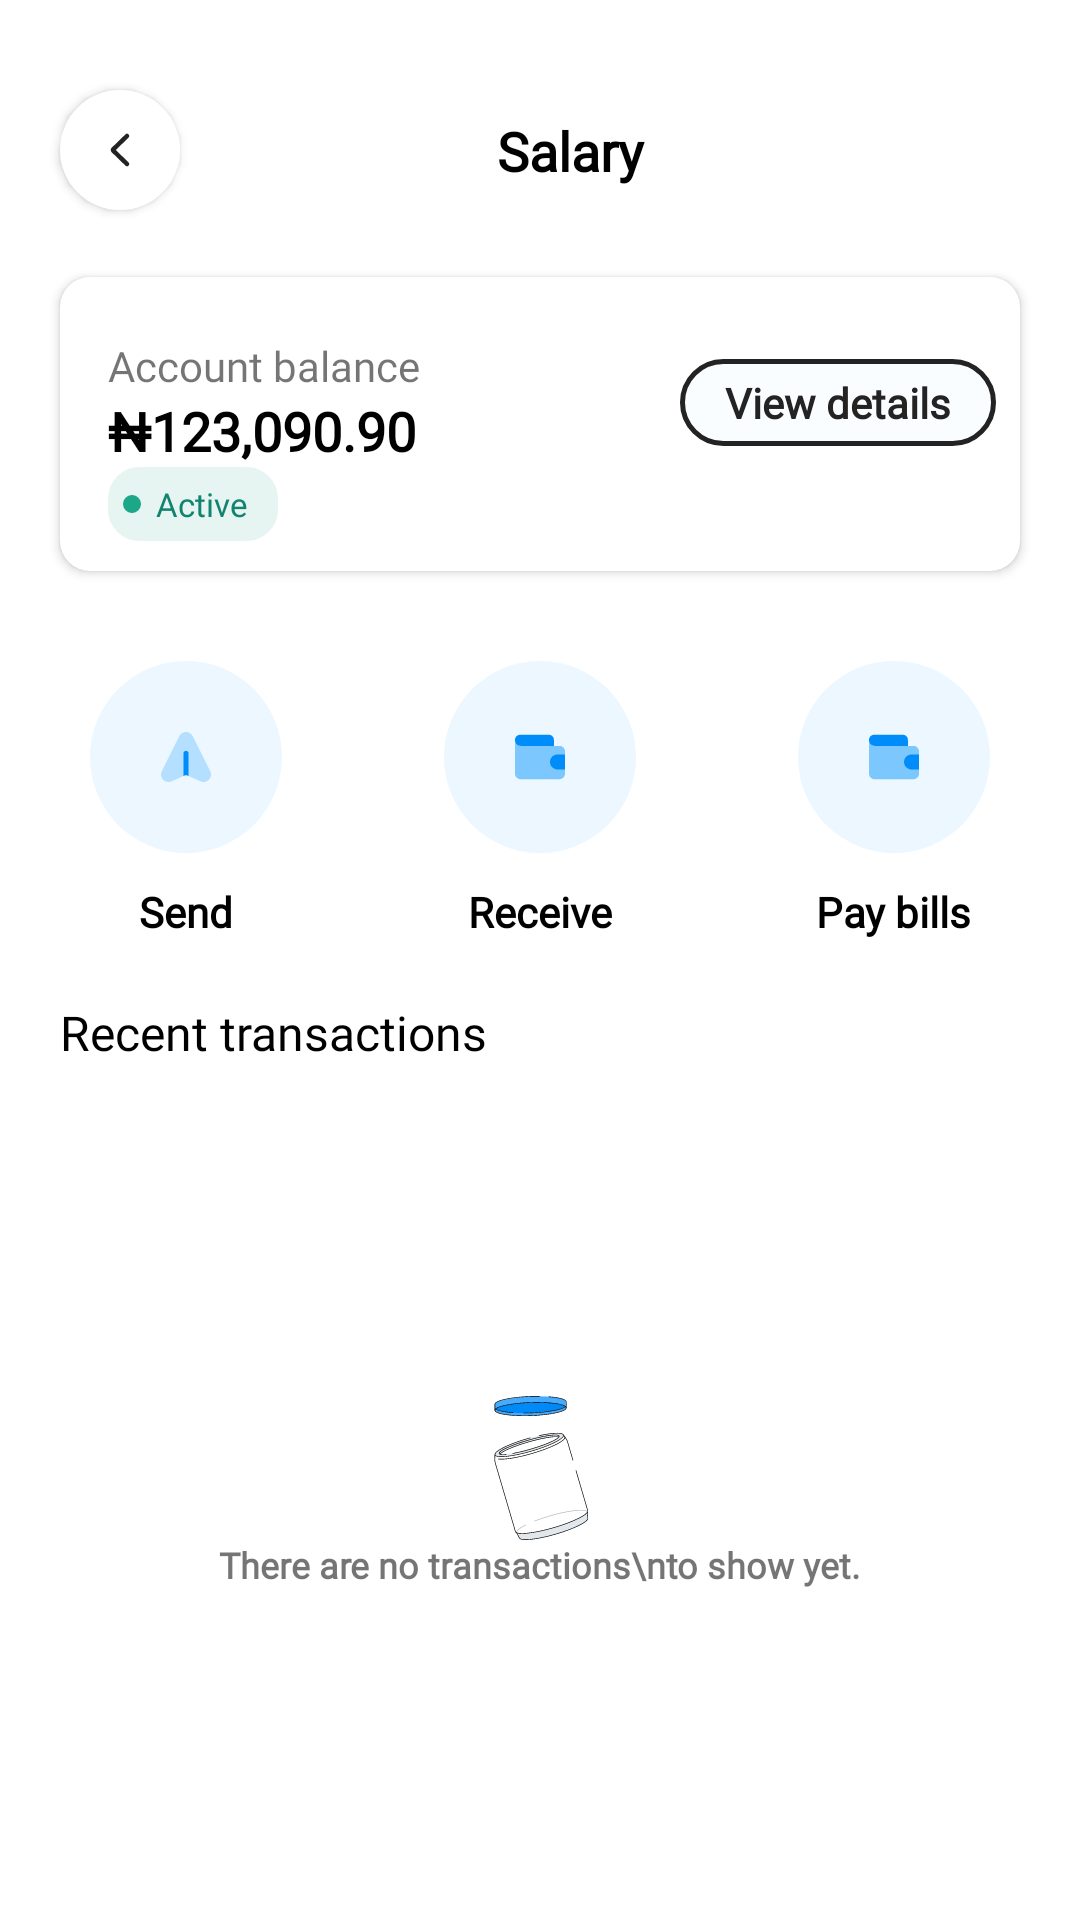

Android layout source for this screen:
<!-- AndroidManifest.xml: application theme Theme.VPDMoney -->
<!-- res/layout/fragment_account_detail.xml -->
<?xml version="1.0" encoding="utf-8"?>
<layout xmlns:android="http://schemas.android.com/apk/res/android"
    xmlns:tools="http://schemas.android.com/tools"
    xmlns:app="http://schemas.android.com/apk/res-auto"

    tools:context=".views.account.AccountDetailFragment">
    <androidx.constraintlayout.widget.ConstraintLayout
        android:layout_width="match_parent"
        android:layout_height="match_parent">

        <ImageView
            android:id="@+id/nav_btn"
            android:layout_width="40dp"
            android:layout_height="40dp"
            android:layout_marginStart="20dp"
            android:layout_marginTop="30dp"
            android:background="@drawable/circular_white"
            android:elevation="2dp"
            android:scaleType="centerInside"
            android:src="@drawable/nav_icon"
            app:layout_constraintStart_toStartOf="parent"
            app:layout_constraintTop_toTopOf="parent" />

        <TextView
            android:id="@+id/acc_name"
            android:layout_width="0dp"
            android:layout_height="wrap_content"
            android:layout_marginEnd="40dp"
            android:fontFamily="@font/poppinsmedium"
            android:gravity="center"
            android:text="Salary"
            android:textSize="18sp"
            android:textColor="@color/black"
            android:textFontWeight="600"
            app:layout_constraintBottom_toBottomOf="@+id/nav_btn"
            app:layout_constraintEnd_toEndOf="parent"
            app:layout_constraintStart_toEndOf="@+id/nav_btn"
            app:layout_constraintTop_toTopOf="@+id/nav_btn" />

        <androidx.cardview.widget.CardView
            android:id="@+id/cardView"

            android:layout_width="match_parent"
            android:layout_height="wrap_content"
            android:layout_marginStart="20dp"
            android:layout_marginTop="30dp"

            android:layout_marginEnd="20dp"
            app:cardCornerRadius="10dp"
            app:layout_constraintEnd_toEndOf="parent"
            app:layout_constraintStart_toStartOf="parent"
            app:layout_constraintTop_toBottomOf="@+id/acc_name">

            <androidx.constraintlayout.widget.ConstraintLayout
                android:layout_width="match_parent"
                android:layout_height="match_parent">

                <TextView
                    android:id="@+id/account_name"
                    android:layout_width="0dp"
                    android:layout_height="wrap_content"
                    android:layout_marginStart="16dp"
                    android:layout_marginTop="20dp"
                    android:layout_marginEnd="10dp"
                    android:fontFamily="@font/poppinslight"
                    android:text="Account balance"

                    android:textSize="14sp"
                    app:layout_constraintEnd_toStartOf="@+id/textView10"
                    app:layout_constraintStart_toStartOf="parent"
                    app:layout_constraintTop_toTopOf="parent" />

                <TextView
                    android:id="@+id/account_balance"
                    android:layout_width="0dp"
                    android:layout_height="wrap_content"
                    android:fontFamily="@font/poppinsmedium"
                    android:text="₦123,090.90"
                    android:textColor="@color/black"
                    android:textFontWeight="600"
                    android:textSize="18sp"
                    android:textStyle="bold"
                    app:layout_constraintEnd_toEndOf="@+id/account_name"
                    app:layout_constraintStart_toStartOf="@+id/account_name"
                    app:layout_constraintTop_toBottomOf="@+id/account_name" />

                <TextView
                    android:id="@+id/textView10"
                    android:layout_width="wrap_content"
                    android:layout_height="wrap_content"
                    android:layout_marginEnd="8dp"
                    android:background="@drawable/light_black_gradient_button"
                    android:fontFamily="@font/poppinslight"
                    android:paddingHorizontal="15dp"
                    android:paddingVertical="5dp"
                    android:text="View details"
                    android:textColor="#232324"
                    android:textFontWeight="600"
                    app:layout_constraintBottom_toBottomOf="@+id/account_balance"
                    app:layout_constraintEnd_toEndOf="parent"
                    app:layout_constraintTop_toTopOf="@+id/account_name" />

                <LinearLayout
                    android:id="@+id/account_status_wrapper"
                    android:layout_width="wrap_content"
                    android:layout_height="wrap_content"
                    android:layout_marginBottom="10dp"
                    android:background="@drawable/oval_orange_stroke"
                    android:backgroundTint="#E6F5F2"
                    android:gravity="center"
                    app:layout_constraintBottom_toBottomOf="parent"
                    app:layout_constraintStart_toStartOf="@+id/account_balance"
                    app:layout_constraintTop_toBottomOf="@+id/account_balance">

                    <ImageView
                        android:id="@+id/status_indicator"
                        android:layout_width="6dp"
                        android:layout_height="6dp"
                        android:layout_marginStart="5dp"
                        android:background="@drawable/oval_blue"
                        android:backgroundTint="#1CA888" />

                    <TextView
                        android:id="@+id/account_status"
                        android:layout_width="wrap_content"
                        android:layout_height="wrap_content"
                        android:layout_marginEnd="5dp"
                        android:fontFamily="@font/poppinslight"
                        android:padding="5dp"
                        android:text="Active"
                        android:textSize="11sp"
                        android:textColor="#12836F" />

                </LinearLayout>
            </androidx.constraintlayout.widget.ConstraintLayout>
        </androidx.cardview.widget.CardView>

        <ImageView
            android:id="@+id/imageView2"
            android:layout_width="wrap_content"
            android:layout_height="wrap_content"
            android:layout_marginStart="30dp"
            android:layout_marginTop="30dp"
            android:background="@drawable/send_money_icon"
            app:layout_constraintStart_toStartOf="parent"
            app:layout_constraintTop_toBottomOf="@+id/cardView" />

        <TextView
            android:layout_width="wrap_content"
            android:layout_height="wrap_content"
            android:layout_marginTop="10dp"
            android:fontFamily="@font/poppinsregular"
            android:text="Send"
            android:textColor="@color/black"
            android:textFontWeight="600"
            app:layout_constraintEnd_toEndOf="@+id/imageView2"
            app:layout_constraintStart_toStartOf="@+id/imageView2"
            app:layout_constraintTop_toBottomOf="@+id/imageView2" />

        <ImageView
            android:id="@+id/imageView4"
            android:layout_width="wrap_content"
            android:layout_height="wrap_content"
            android:background="@drawable/reciev_money_icon"
            app:layout_constraintEnd_toStartOf="@+id/imageView5"
            app:layout_constraintStart_toEndOf="@+id/imageView2"
            app:layout_constraintTop_toTopOf="@+id/imageView2" />

        <TextView
            android:id="@+id/textView12"
            android:layout_width="wrap_content"
            android:layout_height="wrap_content"
            android:layout_marginTop="10dp"
            android:fontFamily="@font/poppinsregular"
            android:text="Receive"
            android:textColor="@color/black"
            android:textFontWeight="600"
            app:layout_constraintEnd_toEndOf="@+id/imageView4"
            app:layout_constraintStart_toStartOf="@+id/imageView4"
            app:layout_constraintTop_toBottomOf="@+id/imageView4" />

        <ImageView
            android:id="@+id/imageView5"
            android:layout_width="wrap_content"
            android:layout_height="wrap_content"
            android:layout_marginEnd="30dp"
            android:background="@drawable/reciev_money_icon"
            app:layout_constraintEnd_toEndOf="parent"
            app:layout_constraintTop_toTopOf="@+id/imageView4" />

        <TextView
            android:layout_width="wrap_content"
            android:layout_height="wrap_content"
            android:layout_marginTop="10dp"
            android:fontFamily="@font/poppinsregular"
            android:text="Pay bills"
            android:textColor="@color/black"
            android:textFontWeight="600"
            app:layout_constraintEnd_toEndOf="@+id/imageView5"
            app:layout_constraintStart_toStartOf="@+id/imageView5"
            app:layout_constraintTop_toBottomOf="@+id/imageView5" />

        <TextView
            android:id="@+id/textView9"
            android:layout_width="wrap_content"
            android:layout_height="wrap_content"
            android:layout_marginStart="20dp"
            android:layout_marginTop="20dp"
            android:fontFamily="@font/poppinsmedium"
            android:text="Recent transactions"
            android:textColor="@color/black"
            android:textFontWeight="500"
            android:textSize="16sp"
            app:layout_constraintStart_toStartOf="parent"
            app:layout_constraintTop_toBottomOf="@+id/textView12" />

        <TextView
            android:layout_width="wrap_content"
            android:layout_height="wrap_content"
            android:layout_marginEnd="20dp"
            android:background="@drawable/light_black_gradient_button"
            android:fontFamily="@font/poppinsregular"
            android:paddingHorizontal="12dp"
            android:paddingVertical="5dp"
            android:text="See all"
            android:textFontWeight="600"
            android:visibility="invisible"
            android:textSize="12sp"
            app:layout_constraintEnd_toEndOf="parent"
            app:layout_constraintTop_toTopOf="@+id/textView9" />

        <androidx.recyclerview.widget.RecyclerView
            android:id="@+id/recy_transaction"
            android:layout_width="match_parent"
            android:layout_height="0dp"
            android:layout_marginTop="20dp"
            app:layout_constraintBottom_toBottomOf="parent"
            app:layout_constraintEnd_toEndOf="parent"

            app:layout_constraintStart_toStartOf="parent"
            app:layout_constraintTop_toBottomOf="@+id/textView9"
            tools:itemCount="5"
            tools:listitem="@layout/group_transaction_item" />
        <include
            android:id="@+id/empty_layout"
            layout="@layout/empty_layout"
            android:layout_width="match_parent"
            android:layout_height="wrap_content"
            app:layout_constraintBottom_toBottomOf="parent"
            app:layout_constraintEnd_toEndOf="parent"
            app:layout_constraintStart_toStartOf="parent"
            app:layout_constraintTop_toBottomOf="@+id/textView9" />

    </androidx.constraintlayout.widget.ConstraintLayout>






</layout>
<!-- res/layout/group_transaction_item.xml (included above) -->
<?xml version="1.0" encoding="utf-8"?>
<layout xmlns:tools="http://schemas.android.com/tools"
    xmlns:android="http://schemas.android.com/apk/res/android"
    xmlns:app="http://schemas.android.com/apk/res-auto">
    <androidx.constraintlayout.widget.ConstraintLayout
        android:layout_width="match_parent"
        android:layout_height="wrap_content"
        android:layout_margin="0dp"
        app:cardCornerRadius="8dp"
        app:cardElevation="4dp">

        <LinearLayout
            android:id="@+id/headerTextView_wrp"
            android:layout_width="match_parent"
            android:layout_height="wrap_content"
            app:layout_constraintEnd_toEndOf="parent"
            app:layout_constraintStart_toStartOf="parent"
            app:layout_constraintTop_toTopOf="parent"
            android:paddingHorizontal="16dp"
            android:paddingVertical="5dp"
            android:background="#F0F4FA">
            <TextView
                android:id="@+id/headerTextView"
                android:layout_width="match_parent"
                android:layout_height="wrap_content"
                android:layout_marginStart="0dp"
                android:layout_marginEnd="0dp"


                android:fontFamily="@font/graphikregular"
                android:text="7th March 2030"
                android:textColor="#000"
                android:textSize="14sp"
                app:layout_constraintEnd_toEndOf="parent"
                app:layout_constraintStart_toStartOf="parent"
                app:layout_constraintTop_toTopOf="parent" />
        </LinearLayout>


        <androidx.cardview.widget.CardView
            android:layout_width="match_parent"
            android:layout_height="wrap_content"
            android:layout_marginBottom="4dp"
            app:cardCornerRadius="0dp"
            app:layout_constraintBottom_toBottomOf="parent"
            app:layout_constraintEnd_toEndOf="parent"
            app:layout_constraintStart_toStartOf="parent"
            app:layout_constraintTop_toBottomOf="@+id/headerTextView_wrp">

            <androidx.recyclerview.widget.RecyclerView
                android:id="@+id/nestedRecyclerView"
                android:layout_width="match_parent"
                android:layout_height="wrap_content"
                tools:itemCount="5"
                tools:listitem="@layout/transaction_holder_layout" />


        </androidx.cardview.widget.CardView>



    </androidx.constraintlayout.widget.ConstraintLayout>
</layout>
<!-- res/layout/empty_layout.xml (included above) -->
<?xml version="1.0" encoding="utf-8"?>
<androidx.constraintlayout.widget.ConstraintLayout xmlns:android="http://schemas.android.com/apk/res/android"
    xmlns:app="http://schemas.android.com/apk/res-auto"
    xmlns:tools="http://schemas.android.com/tools"
    android:layout_width="match_parent"
    android:layout_height="wrap_content"
    android:id="@+id/empty_wrapper">

    <ImageView
        android:id="@+id/imageView7"
        android:layout_width="wrap_content"
        android:layout_height="wrap_content"
        android:layout_marginTop="20dp"
        android:background="@drawable/empty_icon"
        app:layout_constraintEnd_toEndOf="parent"
        app:layout_constraintStart_toStartOf="parent"
        app:layout_constraintTop_toTopOf="parent" />

    <TextView
        android:layout_width="0dp"
        android:layout_height="wrap_content"

        android:layout_marginBottom="20dp"
        android:fontFamily="@font/poppinslight"
        android:gravity="center"
        android:text="There are no transactions\nto show yet."
        android:textFontWeight="600"
        android:textSize="12sp"
        app:layout_constraintBottom_toBottomOf="parent"
        app:layout_constraintEnd_toEndOf="parent"
        app:layout_constraintStart_toStartOf="parent"
        app:layout_constraintTop_toBottomOf="@+id/imageView7" />

</androidx.constraintlayout.widget.ConstraintLayout>
<!-- res/layout/transaction_holder_layout.xml (included above) -->
<?xml version="1.0" encoding="utf-8"?>
<layout>


    <androidx.constraintlayout.widget.ConstraintLayout xmlns:android="http://schemas.android.com/apk/res/android"
        xmlns:tools="http://schemas.android.com/tools"
        android:layout_width="match_parent"
        android:layout_height="wrap_content"
        android:id="@+id/trans_wrapper"
        xmlns:app="http://schemas.android.com/apk/res-auto">

        <ImageView
            android:id="@+id/payment_status_image"
            android:layout_width="40dp"
            android:layout_height="40dp"
            android:layout_marginStart="16dp"

            android:layout_marginTop="10dp"
            android:background="@drawable/successful_icon"
            android:backgroundTintMode="multiply"
            app:layout_constraintStart_toStartOf="parent"
            app:layout_constraintTop_toTopOf="parent" />

        <TextView
            android:id="@+id/trans_name"
            android:layout_width="0dp"
            android:layout_height="wrap_content"
            android:layout_marginStart="10dp"
            android:layout_marginEnd="10dp"
            android:fontFamily="@font/poppinsmedium"
            android:text="Ireoluwa Onafeso"
            android:textColor="@color/black"
            android:textSize="14sp"
            app:layout_constraintEnd_toStartOf="@+id/trans_amount"
            app:layout_constraintStart_toEndOf="@+id/payment_status_image"
            app:layout_constraintTop_toTopOf="@+id/payment_status_image" />

        <TextView
            android:id="@+id/trans_time_type"
            android:layout_width="wrap_content"
            android:layout_height="wrap_content"
            android:layout_marginTop="2dp"
            android:fontFamily="@font/poppinsregular"
            android:text="6:04 PM • Bank Transfer"
            android:textSize="12sp"
            app:layout_constraintStart_toStartOf="@+id/trans_name"
            app:layout_constraintTop_toBottomOf="@+id/trans_name" />

        <TextView
            android:id="@+id/trans_amount"
            android:layout_width="wrap_content"
            android:layout_height="wrap_content"
            android:layout_marginEnd="16dp"
            android:fontFamily="@font/poppinsmedium"
            android:text="₦4,837.28"
            android:textColor="@color/black"
            android:textSize="14sp"
            app:layout_constraintEnd_toEndOf="parent"
            app:layout_constraintTop_toTopOf="@+id/trans_name" />

        <com.google.android.material.divider.MaterialDivider
            android:layout_width="0dp"
            android:layout_height="1dp"
            android:layout_marginTop="10dp"
            android:layout_marginEnd="16dp"
            android:background="#AEE1E7EB"
            android:visibility="invisible"
            app:layout_constraintEnd_toEndOf="parent"
            app:layout_constraintStart_toStartOf="@+id/payment_status_image"
            app:layout_constraintTop_toBottomOf="@+id/payment_status_image" />


    </androidx.constraintlayout.widget.ConstraintLayout>
</layout>
<!-- resources referenced by this layout -->
<resources>
  <color name="black">#FF000000</color>
  <!-- drawable circular_white (drawable) -->
  <?xml version="1.0" encoding="utf-8"?>
  <selector xmlns:android="http://schemas.android.com/apk/res/android"
      >
      <item>
      <shape android:shape="oval">
  
          
          <gradient android:startColor="#FFFFFF"
              android:centerColor="#FFFFFF"
              android:endColor="#FFFFFF"
              android:angle="270"/>
  
  
  
  
  
      </shape>
  </item>
  
  </selector>
  <!-- drawable light_black_gradient_button (drawable) -->
  <?xml version="1.0" encoding="utf-8"?>
  <selector xmlns:android="http://schemas.android.com/apk/res/android">
  <item>
      <shape android:shape="rectangle">
  
          
          <gradient android:startColor="#FAFDFF"
              android:centerColor="#FAFDFF"
              android:endColor="#FAFDFF"
              android:angle="270"/>
          <corners
              android:radius="20dp"/>
          <stroke android:color="#232324"
              android:width="1.5dp"/>
  
      </shape>
  </item>
  </selector>
  <!-- drawable nav_icon (drawable) -->
  <vector xmlns:android="http://schemas.android.com/apk/res/android"
      android:width="8dp"
      android:height="12dp"
      android:viewportWidth="8"
      android:viewportHeight="12">
    <path
        android:pathData="M6.333,10.667L1.76,6.22C1.731,6.191 1.707,6.157 1.691,6.119C1.675,6.081 1.667,6.041 1.667,6C1.667,5.959 1.675,5.919 1.691,5.881C1.707,5.843 1.731,5.809 1.76,5.78L6.333,1.333"
        android:strokeLineJoin="round"
        android:strokeWidth="1.5"
        android:fillColor="#00000000"
        android:strokeColor="#232324"
        android:strokeLineCap="round"/>
  </vector>
  <!-- drawable oval_blue (drawable) -->
  <?xml version="1.0" encoding="utf-8"?>
  <shape xmlns:android="http://schemas.android.com/apk/res/android"
      android:shape="oval"
      >
      <solid android:color="#008DFA"  />
      <corners android:radius="10dp"/>
  
  
  </shape>
  <!-- drawable oval_orange_stroke (drawable) -->
  <?xml version="1.0" encoding="utf-8"?>
  <shape xmlns:android="http://schemas.android.com/apk/res/android"
      android:shape="rectangle"
      >
      <solid android:color="#FFFCF5"  />
      <corners android:radius="10dp"/>
      <stroke
  
          android:width="1dp"
          android:color="#FDDA73" />
  
  </shape>
  <!-- drawable successful_icon (drawable) -->
  <vector xmlns:android="http://schemas.android.com/apk/res/android"
      android:width="40dp"
      android:height="40dp"
      android:viewportWidth="40"
      android:viewportHeight="40">
    <path
        android:pathData="M20,0L20,0A20,20 0,0 1,40 20L40,20A20,20 0,0 1,20 40L20,40A20,20 0,0 1,0 20L0,20A20,20 0,0 1,20 0z"
        android:fillColor="#E6F5F2"/>
    <path
        android:pathData="M20,8L20,8A12,12 0,0 1,32 20L32,20A12,12 0,0 1,20 32L20,32A12,12 0,0 1,8 20L8,20A12,12 0,0 1,20 8z"
        android:fillColor="#F8FCFB"/>
    <path
        android:pathData="M15.2,20.292L18.426,23.466L25.2,16.8"
        android:strokeLineJoin="round"
        android:strokeWidth="1.5"
        android:fillColor="#00000000"
        android:strokeColor="#1CA888"
        android:strokeLineCap="round"/>
  </vector>
  <style name="Theme.VPDMoney" parent="Theme.MaterialComponents.Light.NoActionBar">
          
          <item name="colorPrimary">@color/purple_500</item>
          <item name="colorPrimaryVariant">@color/purple_700</item>
          <item name="colorOnPrimary">@color/white</item>
          
          <item name="colorSecondary">@color/teal_200</item>
          <item name="colorSecondaryVariant">@color/teal_700</item>
          <item name="colorOnSecondary">@color/black</item>
          
          <item name="android:statusBarColor">?attr/colorPrimaryVariant</item>
          
      </style>
  <color name="purple_500">#0076B5</color>
  <color name="purple_700">#0076B5</color>
  <color name="white">#FFFFFFFF</color>
  <color name="teal_200">#FF03DAC5</color>
  <color name="teal_700">#FF018786</color>
</resources>
